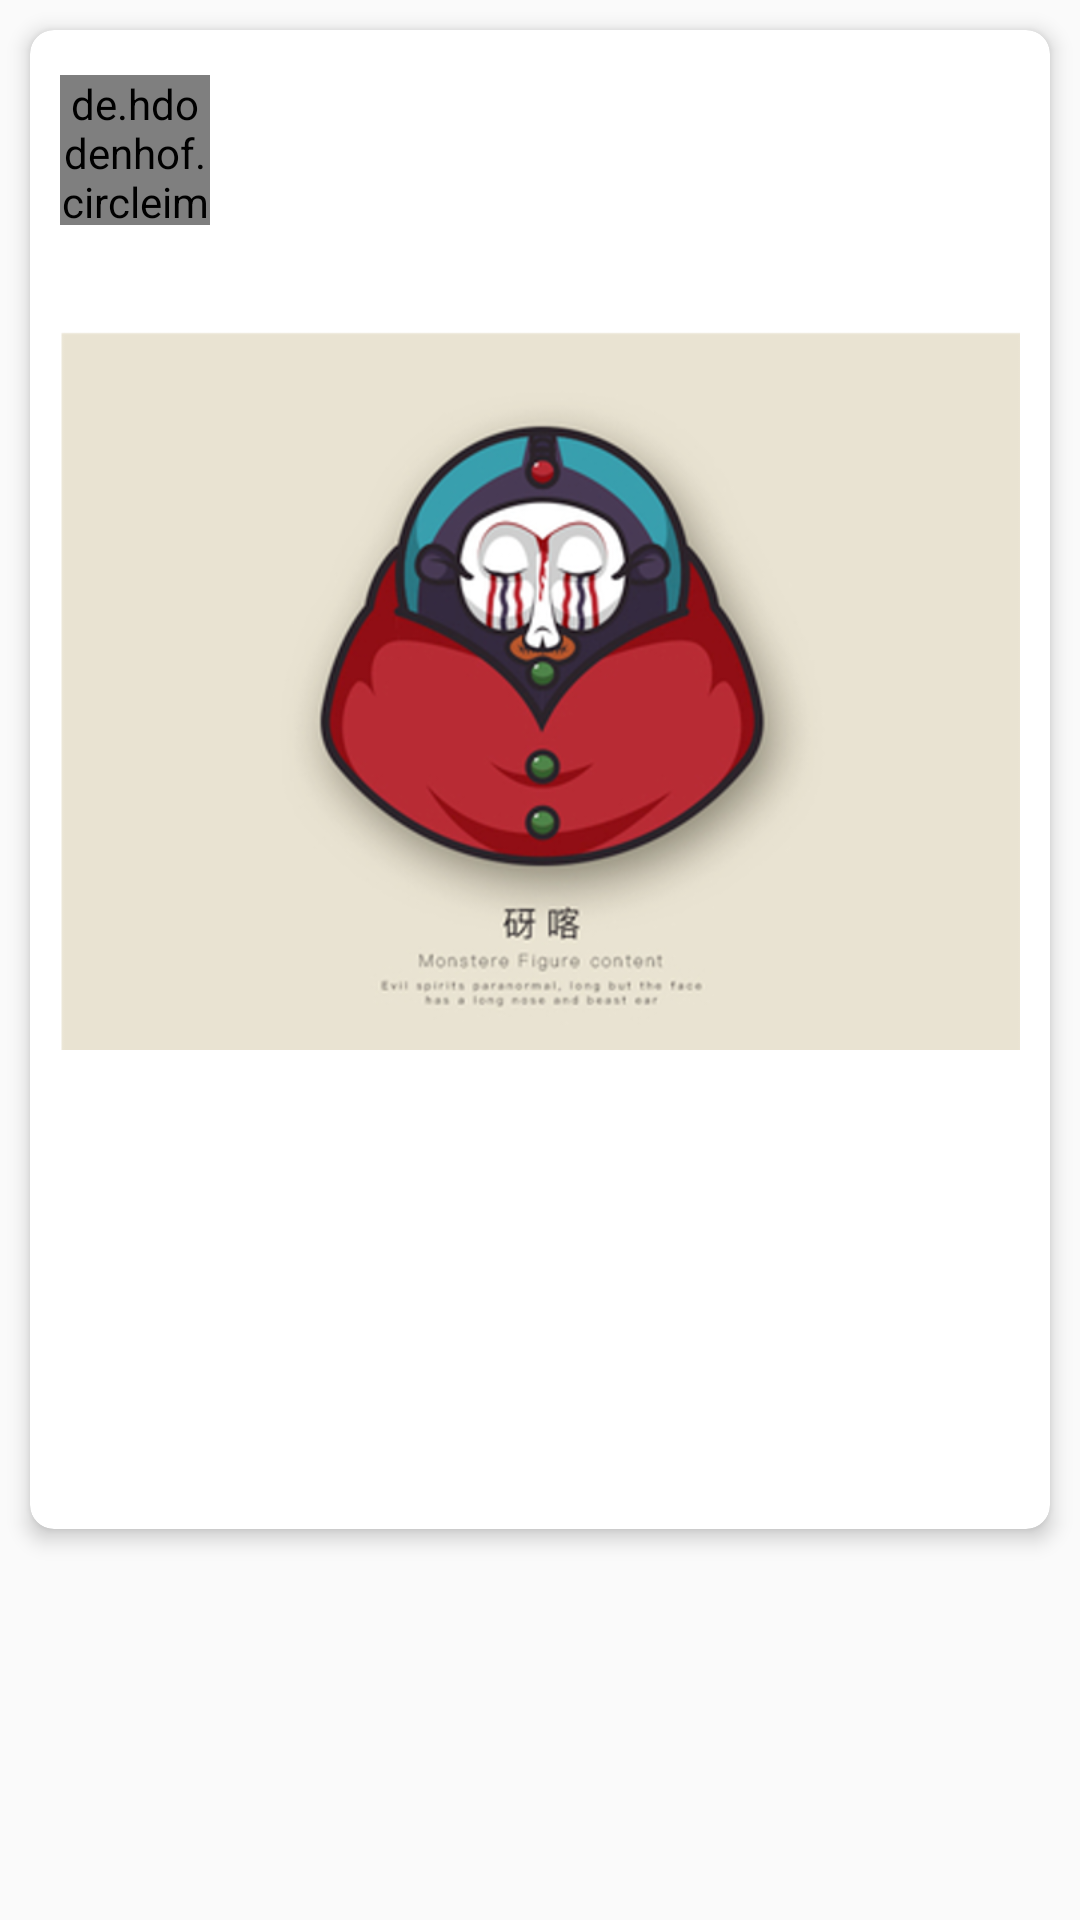

Layout XML and referenced resources for this Android screen:
<!-- AndroidManifest.xml: application theme AppTheme -->
<!-- res/layout/recycerview_v1_post.xml -->
<?xml version="1.0" encoding="utf-8"?>
<LinearLayout xmlns:android="http://schemas.android.com/apk/res/android"
    xmlns:app="http://schemas.android.com/apk/res-auto"
    android:orientation="vertical"
    android:layout_width="match_parent"
    android:layout_height="wrap_content">


    <android.support.v7.widget.CardView
        android:layout_width="match_parent"
        android:layout_height="wrap_content"
        android:layout_margin="10dp"
        app:cardCornerRadius="8dp"
        app:cardElevation="4dp">

        <LinearLayout
            android:layout_width="match_parent"
            android:layout_height="match_parent"
            android:layout_margin="10dp"
            android:orientation="vertical">

            <LinearLayout
                android:layout_width="match_parent"
                android:layout_height="60dp"
                android:layout_gravity="center"
                android:gravity="center"
                android:orientation="horizontal">

                <de.hdodenhof.circleimageview.CircleImageView
                    android:id="@+id/ppimageview"
                    android:layout_width="50dp"
                    android:layout_height="50dp"
                    android:layout_centerInParent="true"
                    android:src="@drawable/yaka" />

                <TextView
                    android:id="@+id/user_name"
                    android:layout_width="0dp"
                    android:layout_height="wrap_content"
                    android:layout_marginLeft="10dp"
                    android:layout_weight="1"
                    android:gravity="left"
                    android:text=""
                    android:textSize="16sp" />

            </LinearLayout>

            <RelativeLayout
                android:layout_width="match_parent"
                android:layout_height="300dp">

                <ImageView
                    android:id="@+id/imageViewUpload"
                    android:layout_width="match_parent"
                    android:layout_height="300dp"
                    android:src="@drawable/yaka" />

                <TextView
                    android:id="@+id/textview_price"
                    android:textAllCaps="true"
                    android:textStyle="bold"
                    android:layout_width="wrap_content"
                    android:layout_height="wrap_content"
                    android:background="@drawable/gradient_1"
                    android:padding="20dp"
                    android:text=""
                    android:textSize="15sp"
                    android:textColor="@android:color/white"
                    android:layout_marginTop="25dp"
                    android:layout_alignParentTop="true"
                    android:layout_alignParentEnd="true" />
            </RelativeLayout>

            <TextView
                android:id="@+id/title_textview"
                android:layout_width="match_parent"
                android:layout_height="wrap_content"
                android:layout_marginLeft="10dp"
                android:layout_marginTop="10dp"
                android:gravity="left"
               android:text=""
                android:textAppearance="@style/Base.TextAppearance.AppCompat.Title"
                android:textSize="16sp" />

            <LinearLayout
                android:layout_width="match_parent"
                android:layout_height="wrap_content"
                android:layout_marginTop="10dp"
                android:orientation="vertical">

                <TextView
                    android:id="@+id/TextViewAddress"
                    android:layout_width="match_parent"
                    android:layout_height="wrap_content"
                    android:fontFamily="roboto"
                    android:padding="10dp"
                    android:text=""
                    android:textColor="@android:color/black"
                    android:textSize="14sp" />

                <TextView
                    android:id="@+id/TextViewcontactno"
                    android:layout_width="match_parent"
                    android:layout_height="wrap_content"
                    android:fontFamily="roboto"
                    android:padding="10dp"
                    android:text=""
                    android:textColor="@android:color/black"
                    android:textSize="14sp" />

            </LinearLayout>
        </LinearLayout>
    </android.support.v7.widget.CardView>
</LinearLayout>
<!-- resources referenced by this layout -->
<resources>
  <!-- drawable yaka: png bitmap (drawable, 129231 bytes) -->
  <style name="AppTheme" parent="Theme.AppCompat.Light.NoActionBar">
          
          <item name="colorPrimary">@color/colorPrimary</item>
          <item name="colorPrimaryDark">@color/colorPrimaryDark</item>
          <item name="colorAccent">@color/colorAccent</item>
      </style>
  <color name="colorPrimary">#FEFEFE</color>
  <color name="colorPrimaryDark">#2323</color>
  <color name="colorAccent">#333333</color>
</resources>
